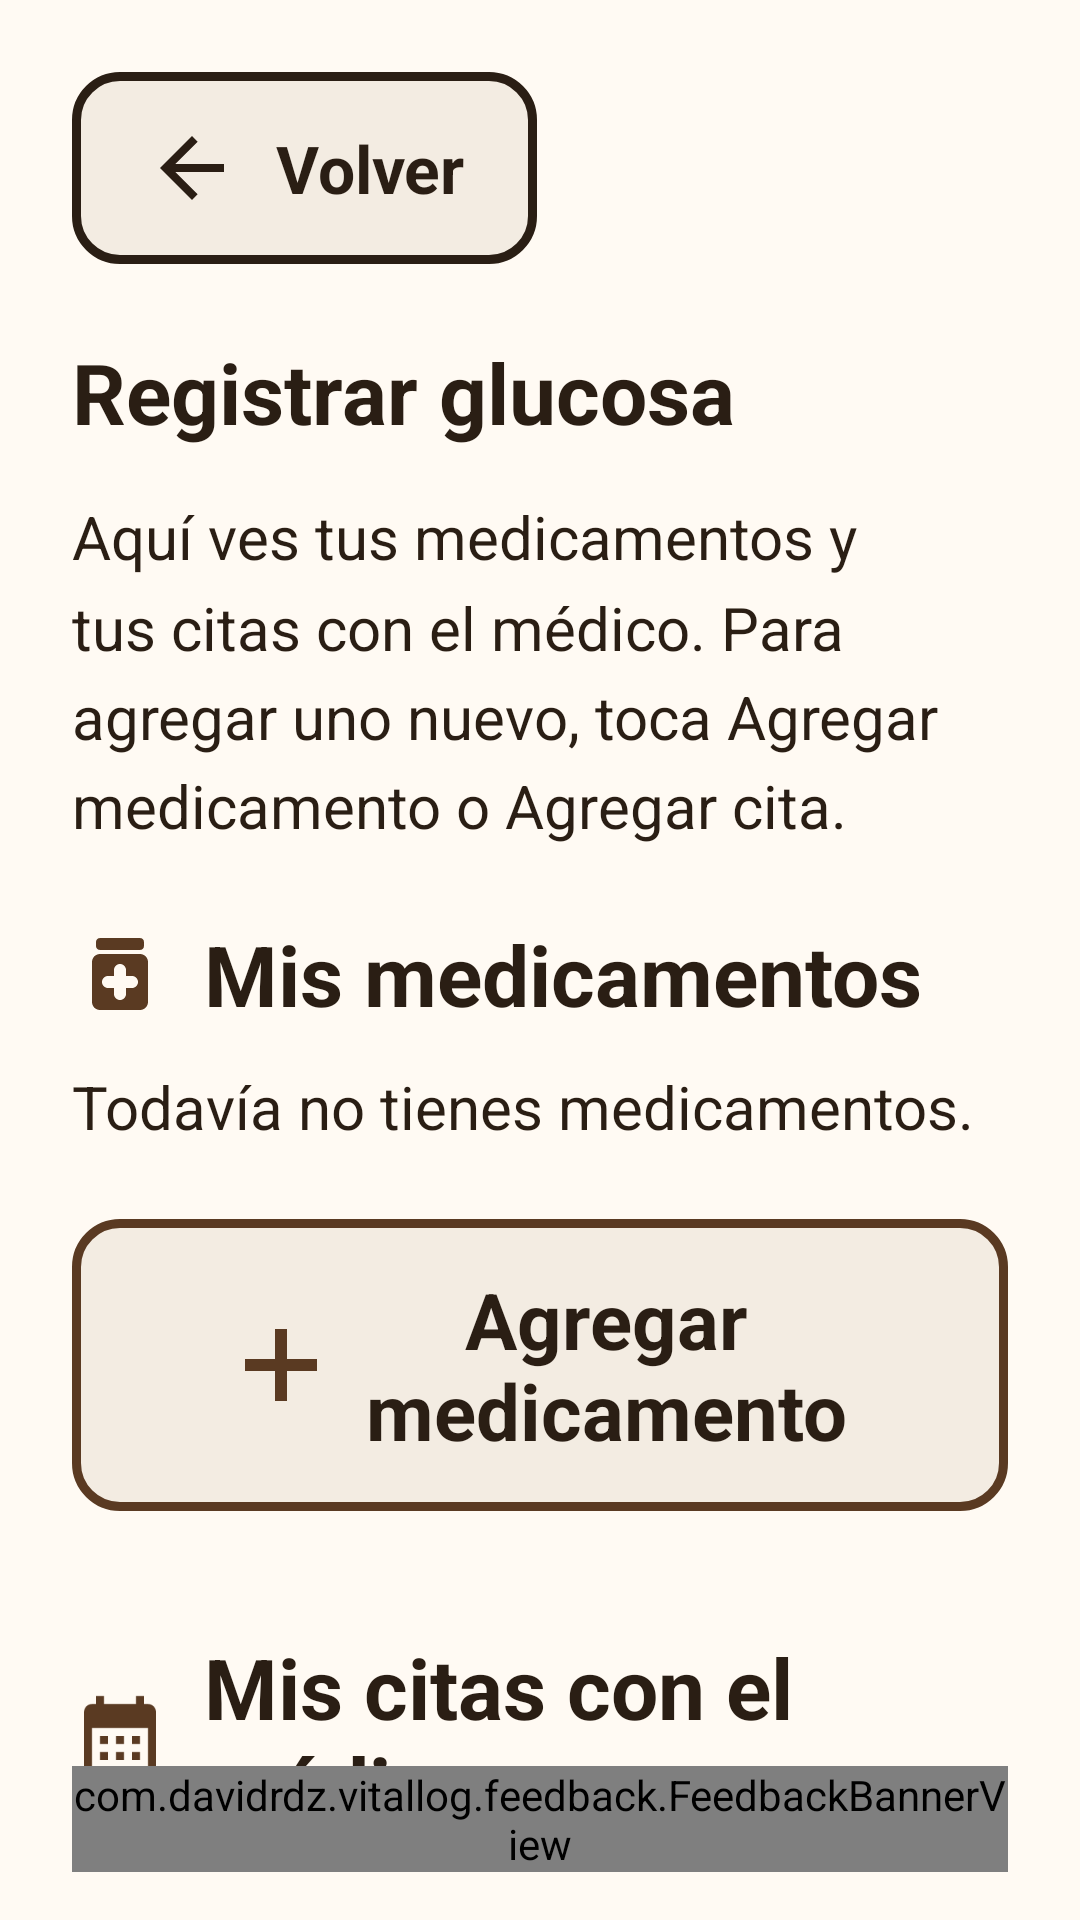

Here is an Android app screen rendered from its layout file. Give the layout XML and the strings, colors and styles it references.
<!-- AndroidManifest.xml: application theme Theme.VitalLog -->
<!-- res/layout/activity_agenda.xml -->
<?xml version="1.0" encoding="utf-8"?>
<LinearLayout xmlns:android="http://schemas.android.com/apk/res/android"
    xmlns:app="http://schemas.android.com/apk/res-auto"
    xmlns:tools="http://schemas.android.com/tools"
    android:id="@+id/screen_root"
    android:layout_width="match_parent"
    android:layout_height="match_parent"
    android:orientation="vertical"
    tools:context=".ui.agenda.AgendaActivity">

    <androidx.core.widget.NestedScrollView
        android:id="@+id/scroll_content"
        android:layout_width="match_parent"
        android:layout_height="0dp"
        android:layout_weight="1"
        android:fillViewport="true">

        <LinearLayout
            android:layout_width="match_parent"
            android:layout_height="wrap_content"
            android:orientation="vertical"
            android:padding="@dimen/screen_padding">

            <include layout="@layout/view_screen_header" />

            <TextView
                android:id="@+id/txt_agenda_body"
                android:layout_width="match_parent"
                android:layout_height="wrap_content"
                android:layout_marginTop="@dimen/spacing_medium"
                android:lineSpacingMultiplier="1.25"
                android:text="@string/body_agenda"
                android:textAppearance="@style/TextAppearance.VitalLog.Body" />

            
            <LinearLayout
                android:layout_width="match_parent"
                android:layout_height="wrap_content"
                android:layout_marginTop="@dimen/spacing_large"
                android:gravity="center_vertical"
                android:orientation="horizontal"
                tools:ignore="UseCompoundDrawables">

                <ImageView
                    android:layout_width="@dimen/icon_size"
                    android:layout_height="@dimen/icon_size"
                    android:importantForAccessibility="no"
                    android:src="@drawable/ic_medication"
                    app:tint="@color/brand_primary" />

                <TextView
                    android:id="@+id/txt_medications_title"
                    android:layout_width="0dp"
                    android:layout_height="wrap_content"
                    android:layout_marginStart="@dimen/spacing_touch"
                    android:layout_weight="1"
                    android:accessibilityHeading="true"
                    android:text="@string/agenda_medications_title"
                    android:textAppearance="@style/TextAppearance.VitalLog.Title"
                    tools:targetApi="p" />
            </LinearLayout>

            <TextView
                android:id="@+id/txt_medications_empty"
                android:layout_width="match_parent"
                android:layout_height="wrap_content"
                android:layout_marginTop="@dimen/spacing_touch"
                android:lineSpacingMultiplier="1.25"
                android:text="@string/agenda_medications_empty"
                android:textAppearance="@style/TextAppearance.VitalLog.Body" />

            <androidx.recyclerview.widget.RecyclerView
                android:id="@+id/list_medications"
                android:layout_width="match_parent"
                android:layout_height="wrap_content"
                android:layout_marginTop="@dimen/spacing_touch"
                android:nestedScrollingEnabled="false"
                tools:itemCount="2"
                tools:listitem="@layout/item_medication" />

            <com.google.android.material.button.MaterialButton
                android:id="@+id/btn_add_medication"
                style="@style/Widget.VitalLog.Button.Add"
                android:layout_width="match_parent"
                android:layout_height="wrap_content"
                android:layout_marginTop="@dimen/spacing_touch"
                android:minWidth="@dimen/touch_target"
                android:minHeight="@dimen/primary_button_height"
                android:text="@string/btn_add_medication" />

            
            <LinearLayout
                android:layout_width="match_parent"
                android:layout_height="wrap_content"
                android:layout_marginTop="@dimen/spacing_section"
                android:gravity="center_vertical"
                android:orientation="horizontal"
                tools:ignore="UseCompoundDrawables">

                <ImageView
                    android:layout_width="@dimen/icon_size"
                    android:layout_height="@dimen/icon_size"
                    android:importantForAccessibility="no"
                    android:src="@drawable/ic_calendar"
                    app:tint="@color/brand_primary" />

                <TextView
                    android:id="@+id/txt_appointments_title"
                    android:layout_width="0dp"
                    android:layout_height="wrap_content"
                    android:layout_marginStart="@dimen/spacing_touch"
                    android:layout_weight="1"
                    android:accessibilityHeading="true"
                    android:text="@string/agenda_appointments_title"
                    android:textAppearance="@style/TextAppearance.VitalLog.Title"
                    tools:targetApi="p" />
            </LinearLayout>

            <TextView
                android:id="@+id/txt_appointments_empty"
                android:layout_width="match_parent"
                android:layout_height="wrap_content"
                android:layout_marginTop="@dimen/spacing_touch"
                android:lineSpacingMultiplier="1.25"
                android:text="@string/agenda_appointments_empty"
                android:textAppearance="@style/TextAppearance.VitalLog.Body" />

            <androidx.recyclerview.widget.RecyclerView
                android:id="@+id/list_appointments"
                android:layout_width="match_parent"
                android:layout_height="wrap_content"
                android:layout_marginTop="@dimen/spacing_touch"
                android:nestedScrollingEnabled="false"
                tools:itemCount="1"
                tools:listitem="@layout/item_appointment" />

            <com.google.android.material.button.MaterialButton
                android:id="@+id/btn_add_appointment"
                style="@style/Widget.VitalLog.Button.Add"
                android:layout_width="match_parent"
                android:layout_height="wrap_content"
                android:layout_marginTop="@dimen/spacing_touch"
                android:minWidth="@dimen/touch_target"
                android:minHeight="@dimen/primary_button_height"
                android:text="@string/btn_add_appointment"
                app:icon="@drawable/ic_calendar" />
        </LinearLayout>
    </androidx.core.widget.NestedScrollView>

    <com.davidrdz.vitallog.feedback.FeedbackBannerView
        android:id="@+id/feedback_banner"
        android:layout_width="match_parent"
        android:layout_height="wrap_content"
        android:layout_marginHorizontal="@dimen/screen_padding"
        android:layout_marginBottom="@dimen/spacing_medium" />
</LinearLayout>
<!-- res/layout/view_screen_header.xml (included above) -->
<?xml version="1.0" encoding="utf-8"?>
<merge xmlns:android="http://schemas.android.com/apk/res/android"
    xmlns:tools="http://schemas.android.com/tools"
    tools:orientation="vertical"
    tools:parentTag="android.widget.LinearLayout">

    <com.google.android.material.button.MaterialButton
        android:id="@+id/btn_back"
        style="@style/Widget.VitalLog.Button.Back"
        android:layout_width="wrap_content"
        android:layout_height="wrap_content"
        android:minWidth="@dimen/touch_target"
        android:minHeight="@dimen/touch_target"
        android:text="@string/btn_back" />

    <TextView
        android:id="@+id/txt_screen_title"
        android:layout_width="match_parent"
        android:layout_height="wrap_content"
        android:layout_marginTop="@dimen/spacing_large"
        android:accessibilityHeading="true"
        android:textAppearance="@style/TextAppearance.VitalLog.Title"
        tools:targetApi="p"
        tools:text="@string/title_glucose_entry" />
</merge>
<!-- res/layout/item_medication.xml (included above) -->
<?xml version="1.0" encoding="utf-8"?>
<LinearLayout xmlns:android="http://schemas.android.com/apk/res/android"
    xmlns:tools="http://schemas.android.com/tools"
    android:layout_width="match_parent"
    android:layout_height="wrap_content"
    android:layout_marginBottom="@dimen/spacing_touch"
    android:background="@drawable/bg_outlined"
    android:orientation="vertical"
    android:padding="@dimen/spacing_medium">

    <TextView
        android:id="@+id/txt_medication_name"
        android:layout_width="match_parent"
        android:layout_height="wrap_content"
        android:hyphenationFrequency="normal"
        android:textAppearance="@style/TextAppearance.VitalLog.Label"
        tools:text="Metformina" />

    <TextView
        android:id="@+id/txt_medication_dose"
        android:layout_width="match_parent"
        android:layout_height="wrap_content"
        android:layout_marginTop="@dimen/spacing_touch"
        android:textAppearance="@style/TextAppearance.VitalLog.Body"
        tools:text="@string/medication_dose_line" />

    <TextView
        android:id="@+id/txt_medication_time"
        android:layout_width="match_parent"
        android:layout_height="wrap_content"
        android:layout_marginTop="@dimen/spacing_touch"
        android:textAppearance="@style/TextAppearance.VitalLog.Body"
        tools:text="@string/medication_time_line" />

    <com.google.android.material.button.MaterialButton
        android:id="@+id/btn_delete_medication"
        style="@style/Widget.VitalLog.Button.Delete"
        android:layout_width="wrap_content"
        android:layout_height="wrap_content"
        android:layout_marginTop="@dimen/spacing_medium"
        android:minWidth="@dimen/touch_target"
        android:minHeight="@dimen/touch_target"
        android:text="@string/btn_delete" />
</LinearLayout>
<!-- res/layout/item_appointment.xml (included above) -->
<?xml version="1.0" encoding="utf-8"?>
<LinearLayout xmlns:android="http://schemas.android.com/apk/res/android"
    xmlns:tools="http://schemas.android.com/tools"
    android:layout_width="match_parent"
    android:layout_height="wrap_content"
    android:layout_marginBottom="@dimen/spacing_touch"
    android:background="@drawable/bg_outlined"
    android:orientation="vertical"
    android:padding="@dimen/spacing_medium">

    <TextView
        android:id="@+id/txt_appointment_name"
        android:layout_width="match_parent"
        android:layout_height="wrap_content"
        android:hyphenationFrequency="normal"
        android:textAppearance="@style/TextAppearance.VitalLog.Label"
        tools:text="Doctora López" />

    <TextView
        android:id="@+id/txt_appointment_day"
        android:layout_width="match_parent"
        android:layout_height="wrap_content"
        android:layout_marginTop="@dimen/spacing_touch"
        android:textAppearance="@style/TextAppearance.VitalLog.Body"
        tools:text="@string/appointment_day_line" />

    <TextView
        android:id="@+id/txt_appointment_time"
        android:layout_width="match_parent"
        android:layout_height="wrap_content"
        android:layout_marginTop="@dimen/spacing_touch"
        android:textAppearance="@style/TextAppearance.VitalLog.Body"
        tools:text="@string/appointment_time_line" />

    <com.google.android.material.button.MaterialButton
        android:id="@+id/btn_delete_appointment"
        style="@style/Widget.VitalLog.Button.Delete"
        android:layout_width="wrap_content"
        android:layout_height="wrap_content"
        android:layout_marginTop="@dimen/spacing_medium"
        android:minWidth="@dimen/touch_target"
        android:minHeight="@dimen/touch_target"
        android:text="@string/btn_delete" />
</LinearLayout>
<!-- resources referenced by this layout -->
<resources>
  <color name="brand_primary">#FF5A3A22</color>
  <dimen name="icon_size">32dp</dimen>
  <dimen name="primary_button_height">88dp</dimen>
  <dimen name="screen_padding">24dp</dimen>
  <dimen name="spacing_large">24dp</dimen>
  <dimen name="spacing_medium">16dp</dimen>
  <dimen name="spacing_section">40dp</dimen>
  <dimen name="spacing_touch">12dp</dimen>
  <dimen name="touch_target">64dp</dimen>
  <string name="agenda_appointments_empty">No tienes citas próximas.</string>
  <string name="agenda_appointments_title">Mis citas con el médico</string>
  <string name="agenda_medications_empty">Todavía no tienes medicamentos.</string>
  <string name="agenda_medications_title">Mis medicamentos</string>
  <string name="appointment_day_line">Día: %1$s</string>
  <string name="appointment_time_line">Hora: %1$s</string>
  <string name="body_agenda">Aquí ves tus medicamentos y tus citas con el médico. Para agregar uno nuevo, toca Agregar medicamento o Agregar cita.</string>
  <string name="btn_add_appointment">Agregar cita</string>
  <string name="btn_add_medication">Agregar medicamento</string>
  <string name="btn_back">Volver</string>
  <string name="btn_delete">Borrar</string>
  <string name="medication_dose_line">Dosis: %1$d %2$s</string>
  <string name="medication_time_line">Hora: %1$s</string>
  <string name="title_glucose_entry">Registrar glucosa</string>
  <style name="Widget.VitalLog.Button.Add" parent="Widget.VitalLog.Button.General">
          <item name="icon">@drawable/ic_add</item>
      </style>
  <style name="Widget.VitalLog.Button.Back">
          <item name="icon">@drawable/ic_arrow_back</item>
          <item name="iconGravity">textStart</item>
      </style>
  <style name="Theme.VitalLog" parent="Base.Theme.VitalLog" />
  <color name="background">#FFFFFAF3</color>
  <dimen name="stroke_strong">3dp</dimen>
  <color name="outline_strong">#FF2A1E14</color>
  <dimen name="corner_radius">16dp</dimen>
  <color name="text_primary">#FF2A1E14</color>
  <dimen name="text_body">20sp</dimen>
  <dimen name="text_label">24sp</dimen>
  <dimen name="text_title">28sp</dimen>
  <style name="Widget.VitalLog.Button.General" parent="Widget.VitalLog.Button.Large">
          <item name="backgroundTint">@color/surface_sand</item>
          <item name="strokeColor">@color/brand_primary</item>
          <item name="iconTint">@color/brand_primary</item>
      </style>
  <color name="surface_sand">#FFF3ECE2</color>
  <color name="status_danger">#FF8A0F0F</color>
  <style name="Widget.VitalLog.Button.Large">
          <item name="android:minHeight">@dimen/primary_button_height</item>
          <item name="android:textSize">@dimen/text_action</item>
          <item name="iconGravity">textStart</item>
      </style>
  <color name="brand_primary_container">@color/surface_sand</color>
  <color name="text_secondary">#FF4A3B2E</color>
  <style name="ThemeOverlay.VitalLog.Dialog" parent="ThemeOverlay.Material3.MaterialAlertDialog">
          <item name="alertDialogStyle">@style/MaterialAlertDialog.VitalLog</item>
          <item name="colorSurface">@color/background</item>
      </style>
  <dimen name="text_action">26sp</dimen>
  <dimen name="button_padding_horizontal">24dp</dimen>
  <dimen name="button_padding_vertical">16dp</dimen>
  <dimen name="text_button">22sp</dimen>
  <dimen name="icon_padding">12dp</dimen>
  <style name="MaterialAlertDialog.VitalLog" parent="MaterialAlertDialog.Material3">
          <item name="backgroundTint">@color/background</item>
          <item name="shapeAppearance">@style/ShapeAppearance.VitalLog.Dialog</item>
          <item name="shapeAppearanceOverlay">@null</item>
      </style>
  <style name="ShapeAppearance.VitalLog.Dialog" parent="">
          <item name="cornerFamily">rounded</item>
          <item name="cornerSize">@dimen/corner_radius_alarm</item>
      </style>
  <dimen name="corner_radius_alarm">20dp</dimen>
</resources>
